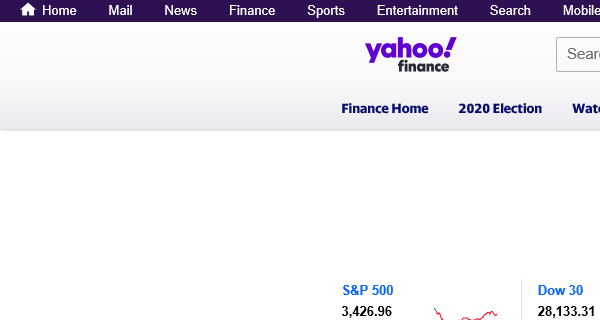
Task: Robotic Enterprise Framework Project to Obtain Annual Report of Companies from Yahoo Finance. Determine the Highest Value from "High" column and update to output excel file.
Workflow: YahooFinanceDownloadYearlyReport

Step 1 [try]: Attach Browser - Yahoo Finance in window '*Yahoo Finance*'

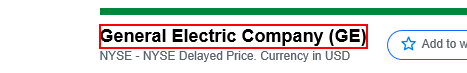
Step 2 [try]: get-text from the heading

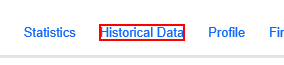
Step 3: click on the element 'Historical Data'

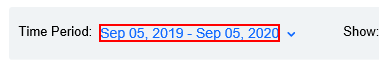
Step 4 [try]: click on the icon

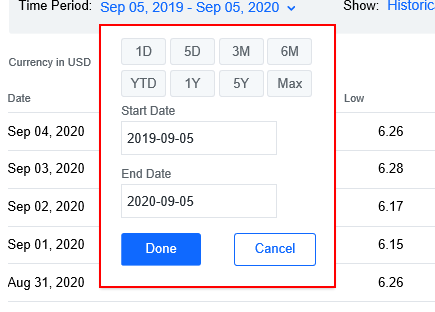
Step 5 [try]: find the element 'dropdown-menu'

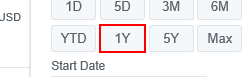
Step 6 [then]: click on the button '1Y'

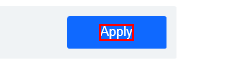
Step 7: click on the element 'Apply'

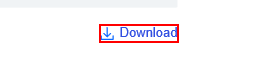
Step 8: click on the link 'Download'

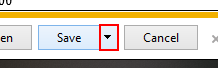
Step 9: click on the drop down button in window '*Stock Historical Prices*' (iexplore.exe)

Step 10: click on 'Save as' (iexplore.exe) (no picture)

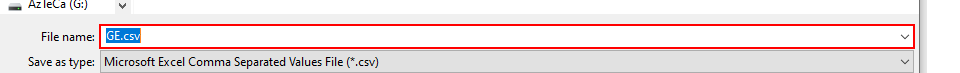
Step 11: type "[out_CompanyNameYearlyReportExcelFilePath+ "[k(enter)]"]" into the combo box 'File name:' in window 'Save As' (iexplore.exe)

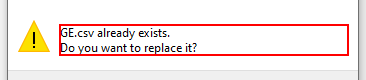
Step 12: find the pane 'Confirm Save As' in window 'Confirm Save As' (iexplore.exe)

Step 13: click on the button 'Yes' in window 'Confirm Save As' (iexplore.exe) (no picture)

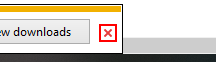
Step 14: click on the push button 'Close' in window '*Yahoo Finance*' (iexplore.exe)
